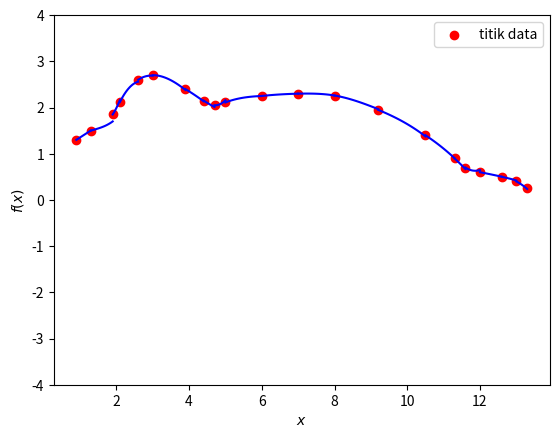

The matplotlib source for this figure:
#!/usr/bin/env python
# coding: utf-8

# # Solusi UTS Komputasi Sains

# 1.

# In[1]:


import numpy as np


# In[2]:


A = np.array([[1, 0, -1],
              [-0.5, 1, -0.25],
              [1, -0.5, 1]])


# In[3]:


def diagonal(A):
  n = A.shape[0]
  D = np.zeros_like(A)
  for i in range(n):
    D[i,i] = A[i,i]
  return D

def lower(A):
  n = A.shape[0]
  L = np.zeros_like(A)
  for i in range(n):
    for j in range(n):
      if i > j:
        L[i,j] = -A[i,j]
  return L

def upper(A):
  n = A.shape[0]
  U = np.zeros_like(A)
  for i in range(n):
    for j in range(n):
      if i < j:
        U[i,j] = -A[i,j]
  return U


# In[4]:


def spectral_radius(T):
  eigval = np.linalg.eigvals(T)
  rho = np.max(np.abs(eigval))
  return rho


# In[5]:


D = diagonal(A)
L = lower(A)
U = upper(A)
print("{} \n\n {} \n\n {}".format(D, L, U))


# In[6]:


Tj = np.matmul(D, (L+U))
Tj


# In[7]:


spectral_radius(Tj)


# In[8]:


X = np.linalg.inv(D - L)
Tgs = np.matmul(X, U)
Tgs


# In[9]:


spectral_radius(Tgs)


# 3.

# In[10]:


from scipy.linalg import norm


# In[11]:


def jacobi1(A, b, x0, epsilon=1e-5, N=1000):
  x = np.zeros(len(b))
  T = A - np.diag(np.diagonal(A))

  for k in range(N):
    x = (b - np.dot(T,x0))/np.diagonal(A)

    if norm(np.dot(A,x) - b) < epsilon:
      break
      
    x0 = x

  return k,x


# In[12]:


def gauss_seidel(A, b, x0, epsilon=1e-5, N=1000):
  x = np.zeros_like(b, dtype=np.double)
  
  for k in range(N):

    for i in range(len(b)):
      U = np.dot(A[i,:i], x[:i])
      V = np.dot(A[i,(i+1):], x0[(i+1):])
      x[i] = 1/A[i,i] * (b[i] - U - V)
      #print(k,x)
      
    if norm(np.dot(A,x) - b) < epsilon:
      break
    
    x0 = x

  return k,x


# a.

# In[13]:


A = np.array([[2, -1, 1],
              [2, 2, 2],
              [-1, -1, 2]], dtype = np.double)
b = np.array([-1, 4, -5], dtype = np.double)


# In[14]:


HasilGS = gauss_seidel(A, b, x0=np.zeros(A.shape[0]))
HasilGS


# In[15]:


HasilJ = jacobi1(A, b, x0=np.zeros(A.shape[0]))
HasilJ


# Kenapa?

# In[16]:


D = diagonal(A)
L = lower(A)
U = upper(A)

print("{} \n\n {} \n\n {}".format(D, L, U))


# * Untuk Jacobi

# $T_J = D^{-1}(L + U)$

# In[17]:


D_invers = np.linalg.inv(D)
Tj = np.matmul(D, (L + U))
Tj


# In[18]:


spectral_radius(Tj)


# Karena $\rho (T_J) > 1$ maka menghasilkan barisan solusi yang __divergen__.

# * Untuk Gauss-Seidel

# $T_{GS} = (D - L)^{-1} U$

# In[19]:


DL_invers = np.linalg.inv((D-L))
Tgs = np.matmul(DL_invers, U)
Tgs


# In[20]:


spectral_radius(Tgs)


# Karena $\rho (T_{GS}) < 1$ maka menghasilkan barisan solusi yang __konvergen__.

# b.

# In[21]:


A = np.array([[1, 2, -2],
              [1, 1, 1],
              [2, 2, 1]], dtype=np.double)
b = np.array([7, 2, 5], dtype=np.double)


# In[22]:


HasilGS = gauss_seidel(A, b, x0=np.zeros(A.shape[0]))
HasilGS


# In[23]:


HasilJ = jacobi1(A, b, x0=np.zeros(A.shape[0]))
HasilJ


# Kenapa?

# In[24]:


D = diagonal(A)
L = lower(A)
U = upper(A)

print("{} \n\n {} \n\n {}".format(D, L, U))


# * Untuk Jacobi

# In[25]:


D_invers = np.linalg.inv(D)
Tj = np.matmul(D, (L + U))
Tj


# In[26]:


spectral_radius(Tj)


# Karena $\rho (T_J) < 1$ maka menghasilkan barisan solusi yang __konvergen__.

# * Untuk Gauss-Seidel

# In[27]:


DL_invers = np.linalg.inv((D-L))
Tgs = np.matmul(DL_invers, U)
Tgs


# In[28]:


spectral_radius(Tgs)


# Karena $\rho (T_{GS}) > 1$ maka menghasilkan barisan solusi yang __divergen__.

# 4.

# In[29]:


import matplotlib.pyplot as plt


# In[30]:


def cubic_spline(data):
  n = len(data) - 1

  data = np.array(data)

  # Nilai dari koef. a diketahui dari titik data atau input yaitu a_j = f(x_j)
  a = [data[i, 1] for i in range(n+1)]
  a = np.array(a)

  h = [(data[i+1,0] - data[i,0]) for i in range(n)]
  
  # Membentuk matriks A
  A = np.zeros((n+1,n+1))
  for i in range(1, n):
    for j in range(0, n):
      if j < i:
        for k in range(j):
          A[i,k] = 0
        A[i,j] = h[j-1]
      elif j > i:
        for k in range(j):
          A[k,j] = 0
        A[i,j] = h[j]
        A[i+1, j+1] = h[j]
      else:
        A[i,i] = 2*(h[j-1] + h[j])
  A[0, 0] = 1
  A[n, n] = 1
  A[:n-1, n] = 0

  # Membentuk vektor b
  b = np.zeros(n+1)
  for i in range(1,n):
    b[i] = (3/h[i]) * (a[i+1] - a[i]) - (3/h[i-1]) * (a[i] - a[i-1])

  # Cari nilai koef. c dengan Gauss-Seidel
  x0 = np.zeros(n+1)
  iter, c = gauss_seidel(A, b, x0)

  # Mencari koef. b dan d setelah koef. c didapatkan
  d = np.zeros(n+1)
  for i in range(n):
    b[i] = (a[i+1] - a[i])/h[i] - h[i]*(c[i+1] + 2*c[i])/3
    d[i] = (c[i+1] - c[i])/3*h[i]

  return a, b, c, d, A


# In[31]:


x = np.array([0.9, 1.3, 1.9, 2.1, 2.6, 3.0, 3.9, 4.4, 4.7, 5.0, 6.0, 7.0, 8.0, 9.2, 10.5, 11.3, 11.6, 12.0, 12.6, 13.0, 13.3])
y = np.array([1.3, 1.5, 1.85, 2.12, 2.6, 2.7, 2.4, 2.15, 2.05, 2.11, 2.25, 2.3, 2.26, 1.95, 1.4, 0.9, 0.7, 0.6, 0.5, 0.4, 0.25])

data = [list(a) for a in zip(x, y)]
data = np.array(data)
data


# In[32]:


# Cari koef. untuk S
import pprint
pp = pprint.PrettyPrinter(indent=2, compact=True)
a,b,c,d, A = cubic_spline(data)

P = [a,b,c,d]
pp.pprint(P)


# In[33]:


n = len(data)
S = [(lambda x, j = j: a[j] + b[j]*(x - data[j,0]) + c[j]*((x - data[j,0])**2) + d[j]*((x - data[j,0])**3)) for j in range(n-1)]


# In[34]:


interval = [np.linspace(data[i,0], data[i+1, 0], 100) for i in range(n-1)]
plt.scatter(data[:,0], data[:,1], c='red', label='titik data')
for i in range(n-1):
  plt.plot(interval[i], S[i](interval[i]), 'b')

plt.xlabel('$x$')
plt.ylabel('$f(x)$')
plt.ylim([-4, 4]);
plt.legend();


# In[ ]:




